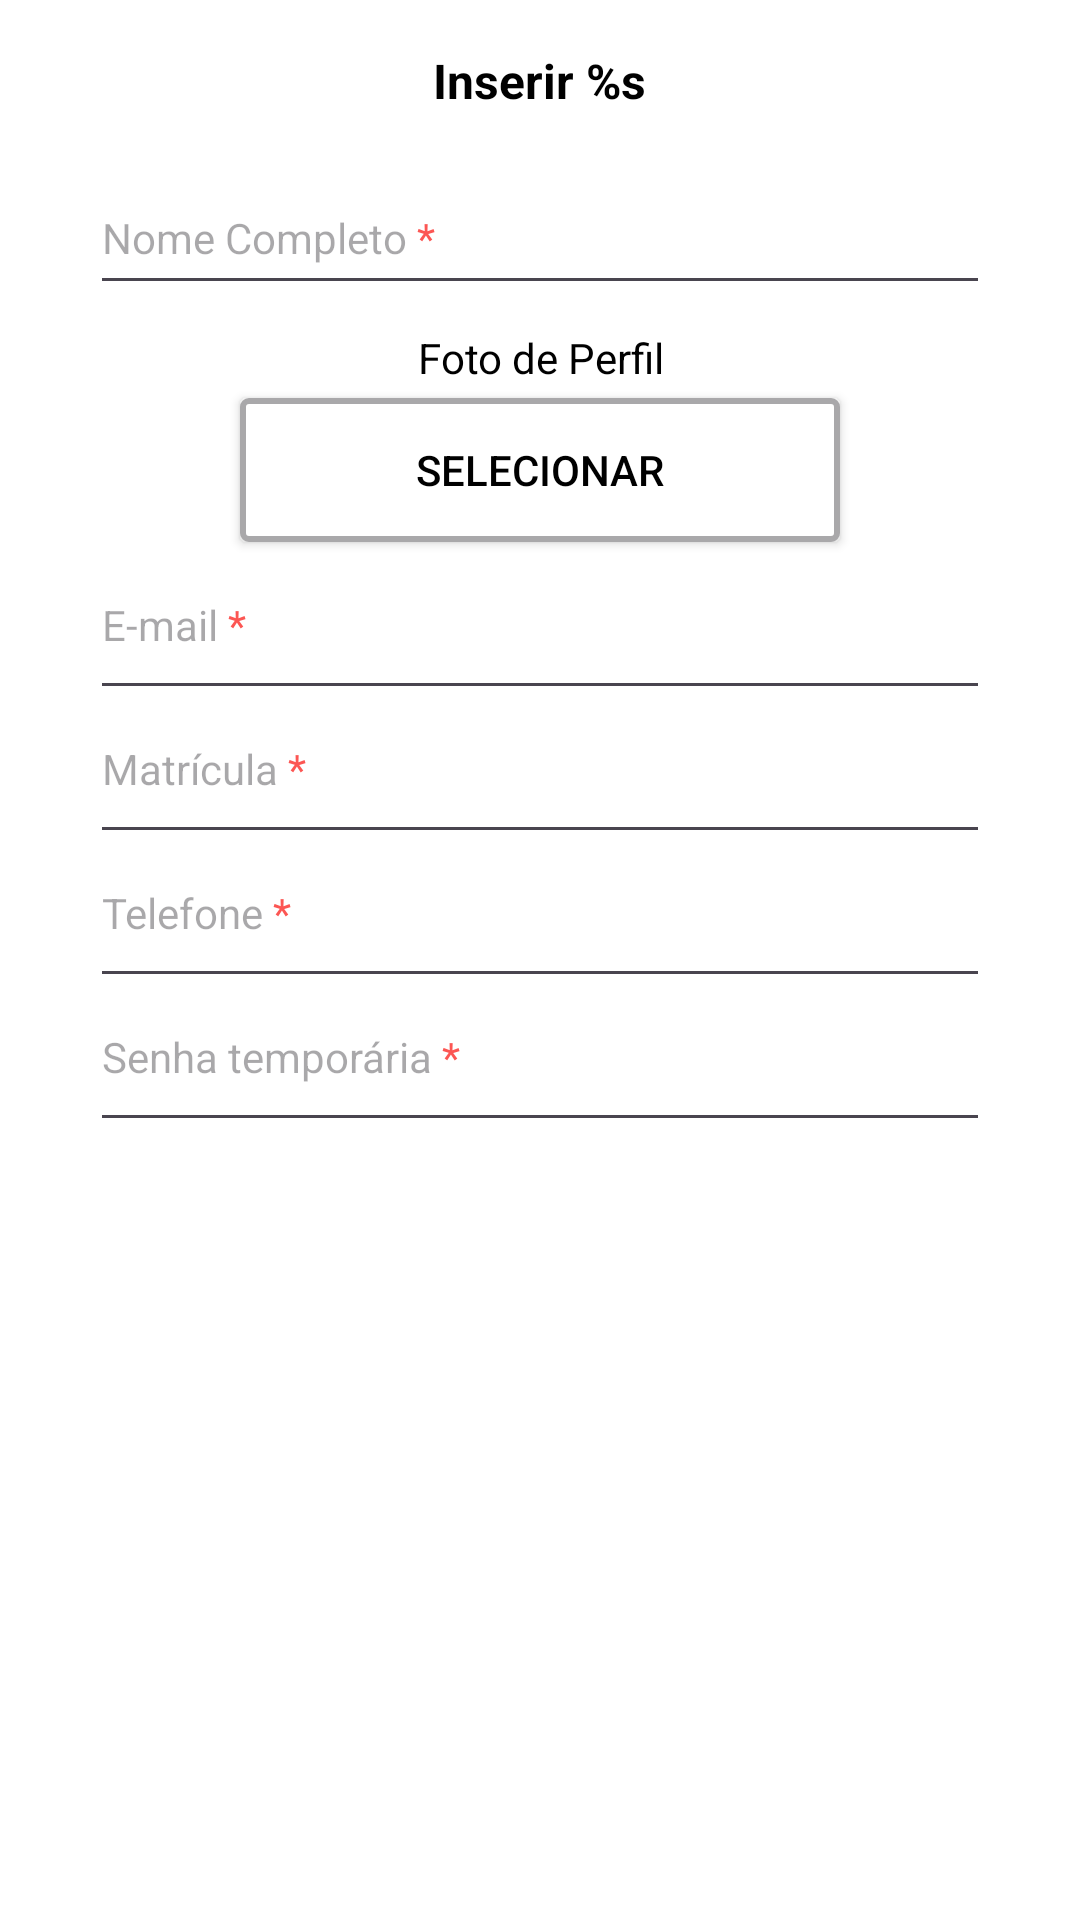

Write the Android layout XML for this screen, with the resource values it uses.
<!-- AndroidManifest.xml: application theme Theme.DuxScholar -->
<!-- res/layout/dialog_prompt_professores.xml -->
<?xml version="1.0" encoding="utf-8"?>
<androidx.constraintlayout.widget.ConstraintLayout xmlns:android="http://schemas.android.com/apk/res/android"
    xmlns:app="http://schemas.android.com/apk/res-auto"
    android:layout_width="match_parent"
    android:layout_height="match_parent">

    <LinearLayout
        android:layout_width="300dp"
        android:layout_height="wrap_content"
        android:orientation="vertical"
        app:layout_constraintEnd_toEndOf="parent"
        app:layout_constraintStart_toStartOf="parent"
        app:layout_constraintTop_toTopOf="parent">

        <TextView
            android:id="@+id/txtProfPromptTitle"
            android:layout_width="wrap_content"
            android:layout_height="wrap_content"
            android:layout_gravity="center"
            android:layout_marginTop="16dp"
            android:layout_marginBottom="16dp"
            android:text="@string/editpt2activity_prompt_insert"
            android:textColor="@color/textColor"
            android:textSize="16sp"
            android:textStyle="bold" />

        <EditText
            android:id="@+id/edtxtProfFullName"
            android:layout_width="match_parent"
            android:layout_height="48dp"
            android:hint="@string/hint_nome_full"
            android:inputType="text|textPersonName"
            android:maxLines="1"
            android:singleLine="false"
            android:tag="required"
            android:textColor="@color/textColor"
            android:textSize="14sp" />

        <TextView
            android:id="@+id/txtlblProfProfilePic"
            android:layout_width="match_parent"
            android:layout_height="wrap_content"
            android:layout_marginTop="8dp"
            android:layout_marginBottom="4dp"
            android:labelFor="@id/btnProfProfilePic"
            android:text="Foto de Perfil"
            android:textAlignment="center"
            android:textColor="@color/textColor" />

        <Button
            android:id="@+id/btnProfProfilePic"
            android:layout_width="200dp"
            android:layout_height="wrap_content"
            android:layout_gravity="center_horizontal"
            android:layout_marginBottom="8dp"
            android:background="@drawable/bg_import_button"
            android:elevation="4dp"
            android:ellipsize="end"
            android:maxLines="1"
            android:text="@string/hint_btn_choose"
            android:textColor="@color/textColor"
            app:backgroundTint="@null"
            app:icon="@drawable/ic_image_upload"
            app:iconSize="24dp"
            app:iconTint="#A9A8AA" />

        <EditText
            android:id="@+id/edtxtProfEmail"
            android:layout_width="match_parent"
            android:layout_height="48dp"
            android:ems="10"
            android:gravity="start|top"
            android:hint="@string/hint_email"
            android:inputType="text|textEmailAddress"
            android:justificationMode="inter_word"
            android:maxLines="1"
            android:singleLine="false"
            android:tag="required"
            android:textColor="@color/textColor"
            android:textSize="14sp" />

        <EditText
            android:id="@+id/edtxtProfMatricula"
            android:layout_width="match_parent"
            android:layout_height="48dp"
            android:ems="10"
            android:gravity="start|top"
            android:hint="@string/hint_matricula"
            android:inputType="number"
            android:justificationMode="inter_word"
            android:maxLines="1"
            android:singleLine="false"
            android:tag="required"
            android:textColor="@color/textColor"
            android:textSize="14sp" />

        <EditText
            android:id="@+id/edtxtProfPhone"
            android:layout_width="match_parent"
            android:layout_height="48dp"
            android:ems="10"
            android:gravity="start|top"
            android:hint="@string/hint_tel"
            android:inputType="phone"
            android:justificationMode="inter_word"
            android:maxLines="1"
            android:singleLine="false"
            android:tag="required"
            android:textColor="@color/textColor"
            android:textSize="14sp" />

        <EditText
            android:id="@+id/edtxtProfTempPassword"
            android:layout_width="match_parent"
            android:layout_height="48dp"
            android:layout_marginBottom="12dp"
            android:ems="10"
            android:gravity="start|top"
            android:hint="@string/hint_senha"
            android:inputType="text|textVisiblePassword"
            android:justificationMode="inter_word"
            android:maxLines="1"
            android:scrollbars="vertical"
            android:singleLine="false"
            android:tag="required"
            android:textColor="@color/textColor"
            android:textSize="14sp"
            android:verticalScrollbarPosition="right" />

    </LinearLayout>
</androidx.constraintlayout.widget.ConstraintLayout>
<!-- resources referenced by this layout -->
<resources>
  <color name="textColor">@color/black</color>
  <!-- drawable bg_import_button (drawable) -->
  <?xml version="1.0" encoding="utf-8"?>
  <shape xmlns:android="http://schemas.android.com/apk/res/android">
      <solid android:color="#FFF"/>
  
      <corners android:radius="2dp"/>
  
      <stroke
          android:width="2dp"
          android:color="#A9A8AA"/>
  
      <padding
          android:left="16dp"
          android:right="16dp"
          android:top="12dp"
          android:bottom="12dp"/>
  </shape>
  <!-- drawable ic_image_upload (drawable) -->
  <vector xmlns:android="http://schemas.android.com/apk/res/android" android:height="24dp" android:tint="#000" android:viewportHeight="960" android:viewportWidth="960" android:width="24dp">
        
      <path android:fillColor="@android:color/white" android:pathData="M200,840Q167,840 143.5,816.5Q120,793 120,760L120,200Q120,167 143.5,143.5Q167,120 200,120L760,120Q793,120 816.5,143.5Q840,167 840,200L840,760Q840,793 816.5,816.5Q793,840 760,840L200,840ZM200,760L760,760Q760,760 760,760Q760,760 760,760L760,200Q760,200 760,200Q760,200 760,200L200,200Q200,200 200,200Q200,200 200,200L200,760Q200,760 200,760Q200,760 200,760ZM240,680L720,680L570,480L450,640L360,520L240,680ZM200,760Q200,760 200,760Q200,760 200,760L200,200Q200,200 200,200Q200,200 200,200L200,200Q200,200 200,200Q200,200 200,200L200,760Q200,760 200,760Q200,760 200,760Z"/>
      
  </vector>
  <string name="editpt2activity_prompt_insert">Inserir %s</string>
  <string name="hint_btn_choose">Selecionar</string>
  <string name="hint_email">E-mail <font color="#FC5653">*</font></string>
  <string name="hint_matricula">Matrícula <font color="#FC5653">*</font></string>
  <string name="hint_nome_full">Nome Completo <font color="#FC5653">*</font></string>
  <string name="hint_senha">Senha temporária <font color="#FC5653">*</font></string>
  <string name="hint_tel">Telefone <font color="#FC5653">*</font></string>
  <style name="Theme.DuxScholar" parent="Base.Theme.DuxScholar" />
  <color name="black">#FF000000</color>
  <style name="Base.Theme.DuxScholar" parent="Theme.Material3.DayNight.NoActionBar">
          <item name="android:windowFullscreen">true</item>
          <item name="android:windowBackground">@color/white</item>
          <item name="android:textColor">@color/textColor</item>
          <item name="colorAccent">@color/duxPalette1</item>
      </style>
  <color name="white">#FFFFFFFF</color>
  <color name="duxPalette1">#8286D9</color>
</resources>
